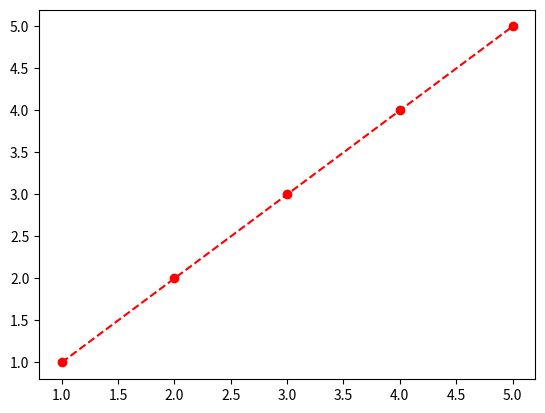

Recreate this plot in Python.
import matplotlib.pyplot as plt
import numpy as np

x=np.array([1,2,3,4,5])
y=np.array([1,2,3,4,5])

plt.plot(x,y,'o--r')
plt.show()
#markersize(ms),(mec) to set the color of the edge of the markers
#Use both the mec and mfc arguments to color of the entire marker: